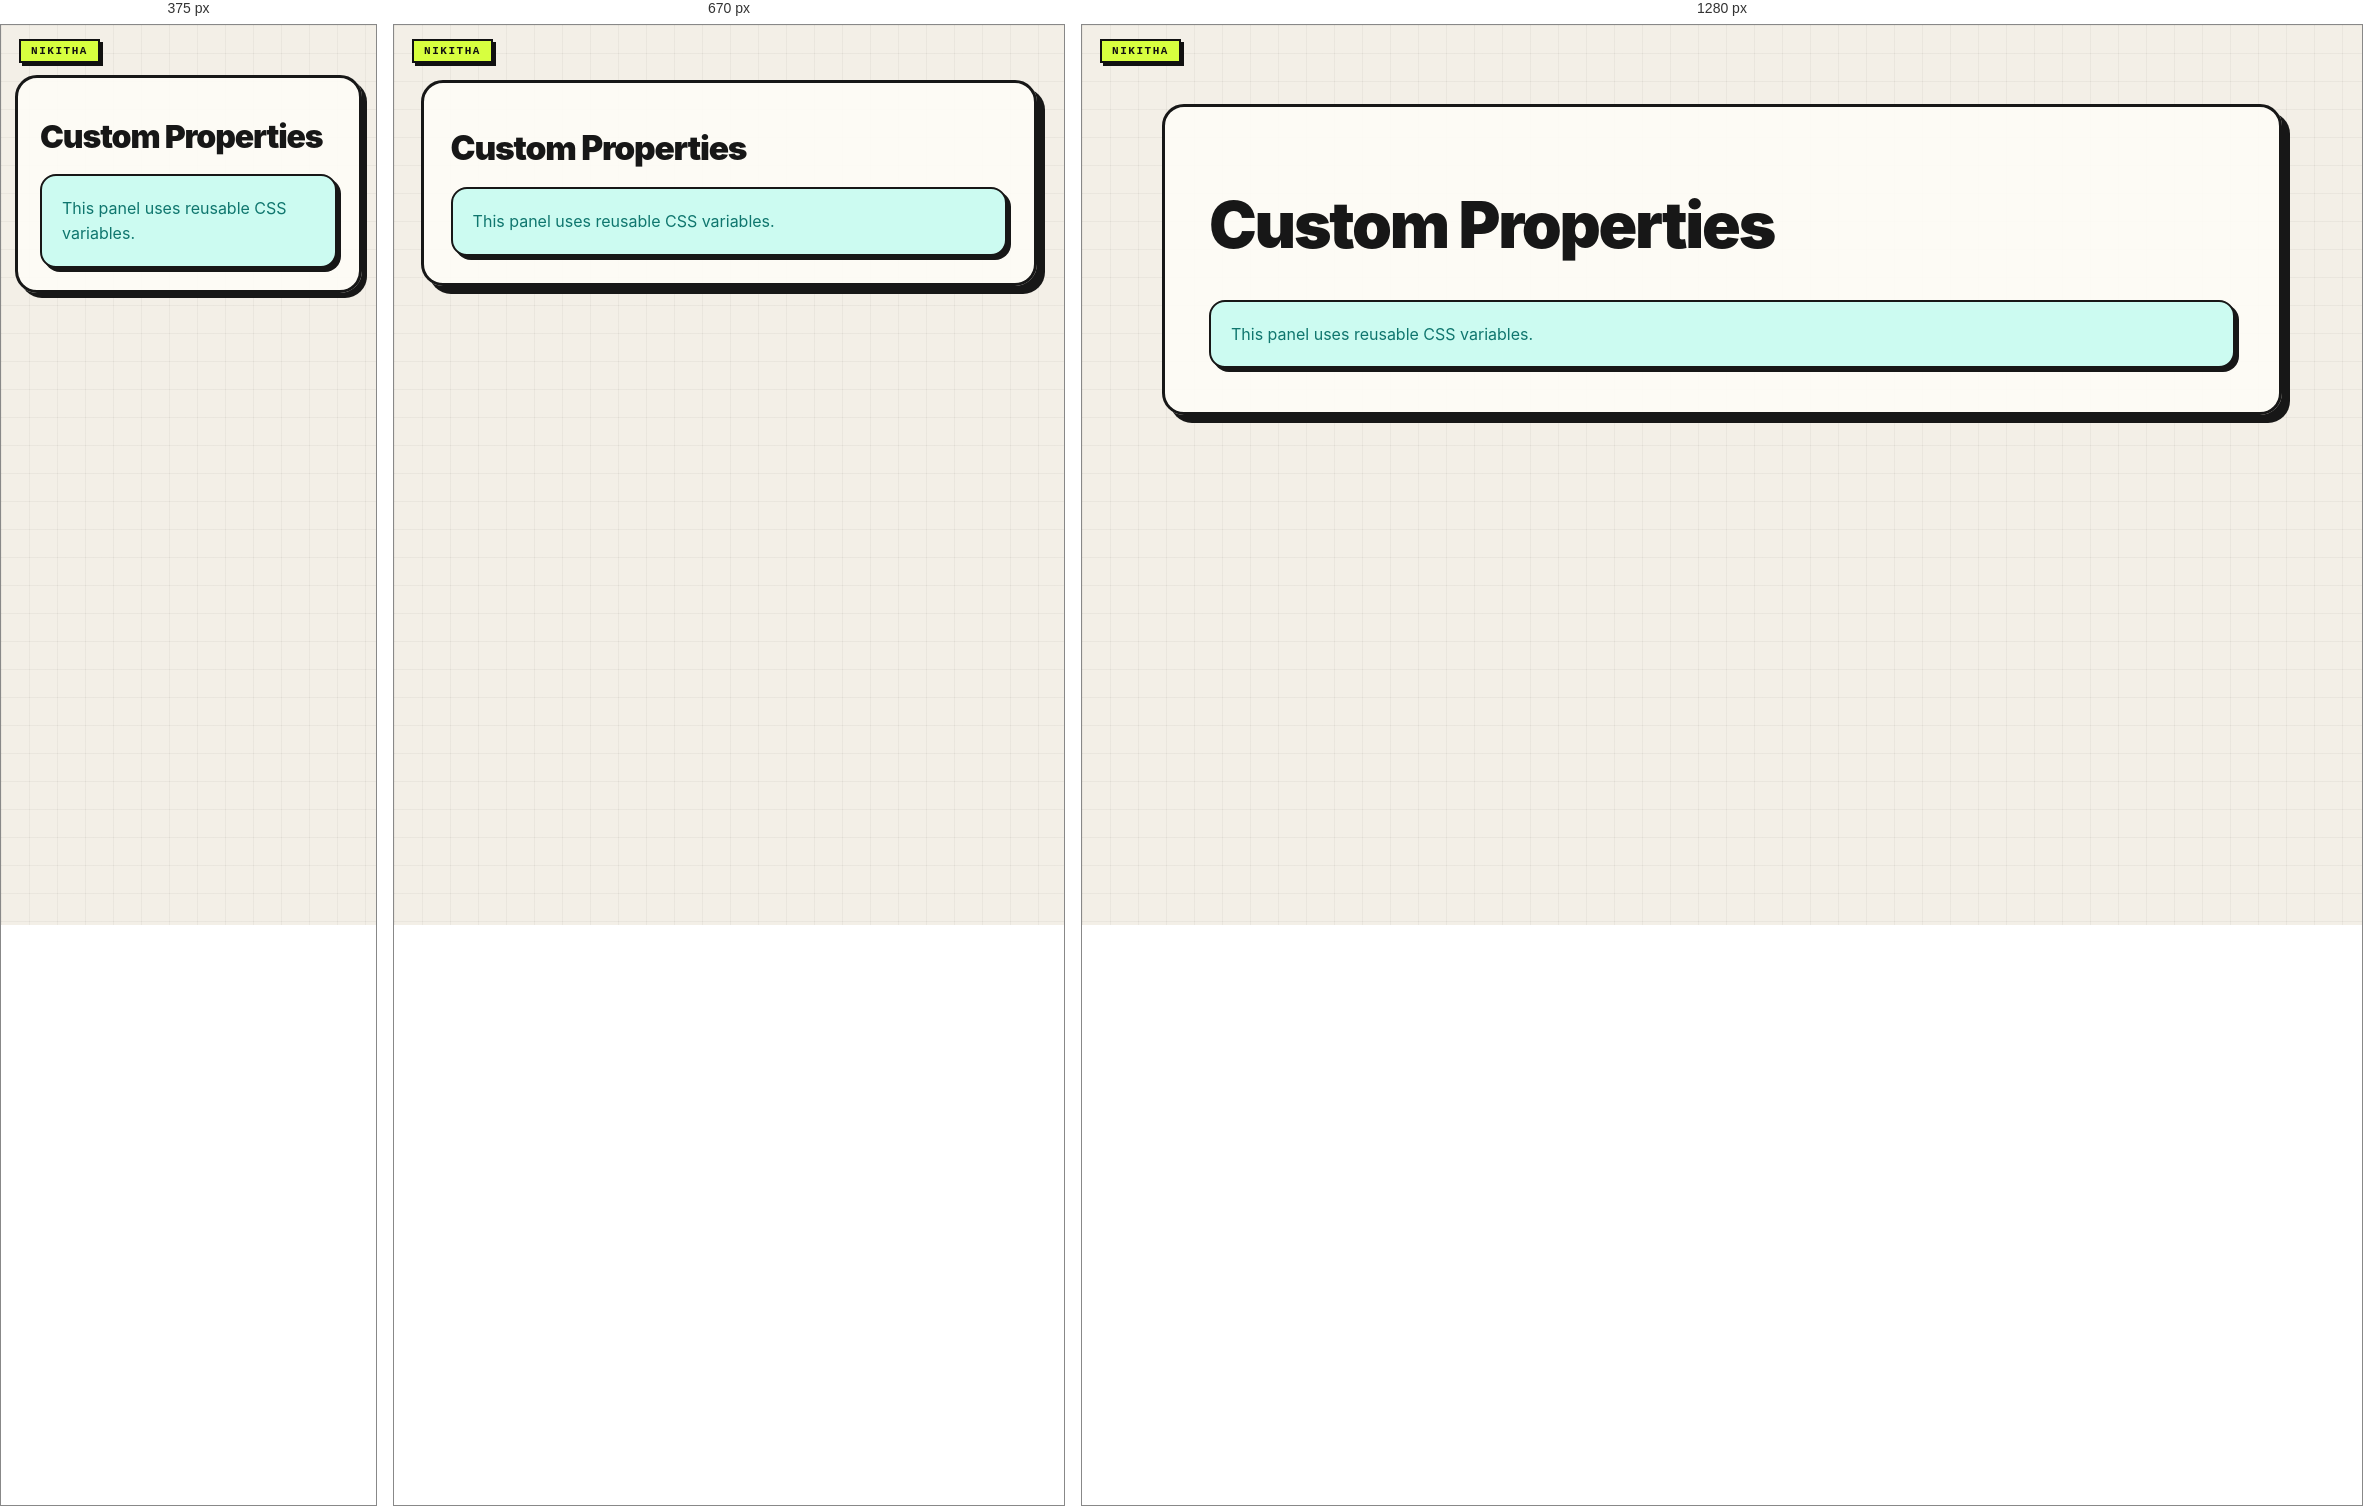
Rendered at 375 px, 670 px and 1280 px, left to right.

<!-- file: 30-css-variables.html -->
<!doctype html><html lang="en"><head><link rel="stylesheet" href="../nikitha-ui.css"><meta charset="utf-8"><meta name="viewport" content="width=device-width,initial-scale=1"><title>CSS Variables</title><link rel="stylesheet" href="advanced.css"><style>:root{--brand:#0f766e;--space:1.25rem;--surface:#ccfbf1}.panel{padding:var(--space);color:var(--brand);background:var(--surface);border:2px solid var(--brand)}</style></head><body class="nikitha-ui"><main><h1>Custom Properties</h1><section class="panel">This panel uses reusable CSS variables.</section></main></body></html>

/* @media block from nikitha-ui.css */
@media(max-width:640px){
  body.nikitha-ui{padding:22px 14px 30px !important}
  body.nikitha-ui::before{position:absolute}
  body.nikitha-ui > main,
  body.nikitha-ui > header,
  body.nikitha-ui > .page{box-shadow:5px 5px 0 #171717 !important}
}

/* @media block from advanced.css */
@media(max-width:700px){.cols{grid-template-columns:1fr}}